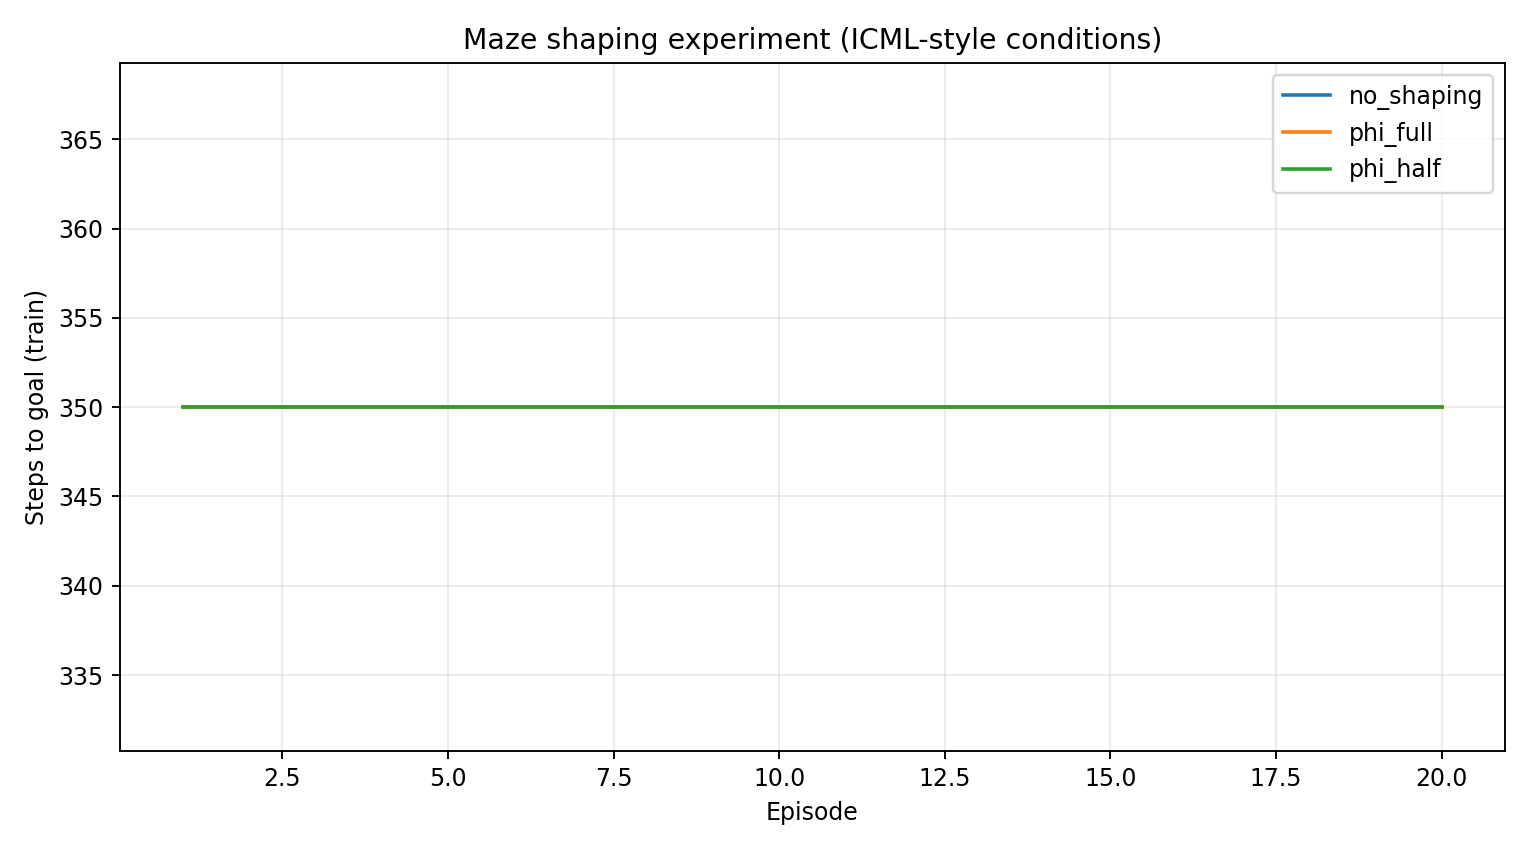

The data file committed next to this chart (first rows):
condition, episode, mean_steps, std_steps
no_shaping, 1, 350.0, 0.0
no_shaping, 2, 350.0, 0.0
no_shaping, 3, 350.0, 0.0
no_shaping, 4, 350.0, 0.0
no_shaping, 5, 350.0, 0.0
no_shaping, 6, 350.0, 0.0
no_shaping, 7, 350.0, 0.0
no_shaping, 8, 350.0, 0.0
no_shaping, 9, 350.0, 0.0
no_shaping, 10, 350.0, 0.0
no_shaping, 11, 350.0, 0.0
no_shaping, 12, 350.0, 0.0
no_shaping, 13, 350.0, 0.0
no_shaping, 14, 350.0, 0.0
no_shaping, 15, 350.0, 0.0
no_shaping, 16, 350.0, 0.0
no_shaping, 17, 350.0, 0.0
no_shaping, 18, 350.0, 0.0
no_shaping, 19, 350.0, 0.0
no_shaping, 20, 350.0, 0.0
phi_half, 1, 350.0, 0.0
phi_half, 2, 350.0, 0.0
phi_half, 3, 350.0, 0.0
phi_half, 4, 350.0, 0.0
phi_half, 5, 350.0, 0.0
phi_half, 6, 350.0, 0.0
phi_half, 7, 350.0, 0.0
phi_half, 8, 350.0, 0.0
phi_half, 9, 350.0, 0.0
phi_half, 10, 350.0, 0.0
phi_half, 11, 350.0, 0.0
phi_half, 12, 350.0, 0.0
phi_half, 13, 350.0, 0.0
phi_half, 14, 350.0, 0.0
phi_half, 15, 350.0, 0.0
phi_half, 16, 350.0, 0.0
phi_half, 17, 350.0, 0.0
phi_half, 18, 350.0, 0.0
phi_half, 19, 350.0, 0.0
phi_half, 20, 350.0, 0.0
phi_full, 1, 350.0, 0.0
phi_full, 2, 350.0, 0.0
phi_full, 3, 350.0, 0.0
phi_full, 4, 350.0, 0.0
phi_full, 5, 350.0, 0.0
phi_full, 6, 350.0, 0.0
phi_full, 7, 350.0, 0.0
phi_full, 8, 350.0, 0.0
phi_full, 9, 350.0, 0.0
phi_full, 10, 350.0, 0.0
phi_full, 11, 350.0, 0.0
phi_full, 12, 350.0, 0.0
phi_full, 13, 350.0, 0.0
phi_full, 14, 350.0, 0.0
phi_full, 15, 350.0, 0.0
phi_full, 16, 350.0, 0.0
phi_full, 17, 350.0, 0.0
phi_full, 18, 350.0, 0.0
phi_full, 19, 350.0, 0.0
phi_full, 20, 350.0, 0.0
